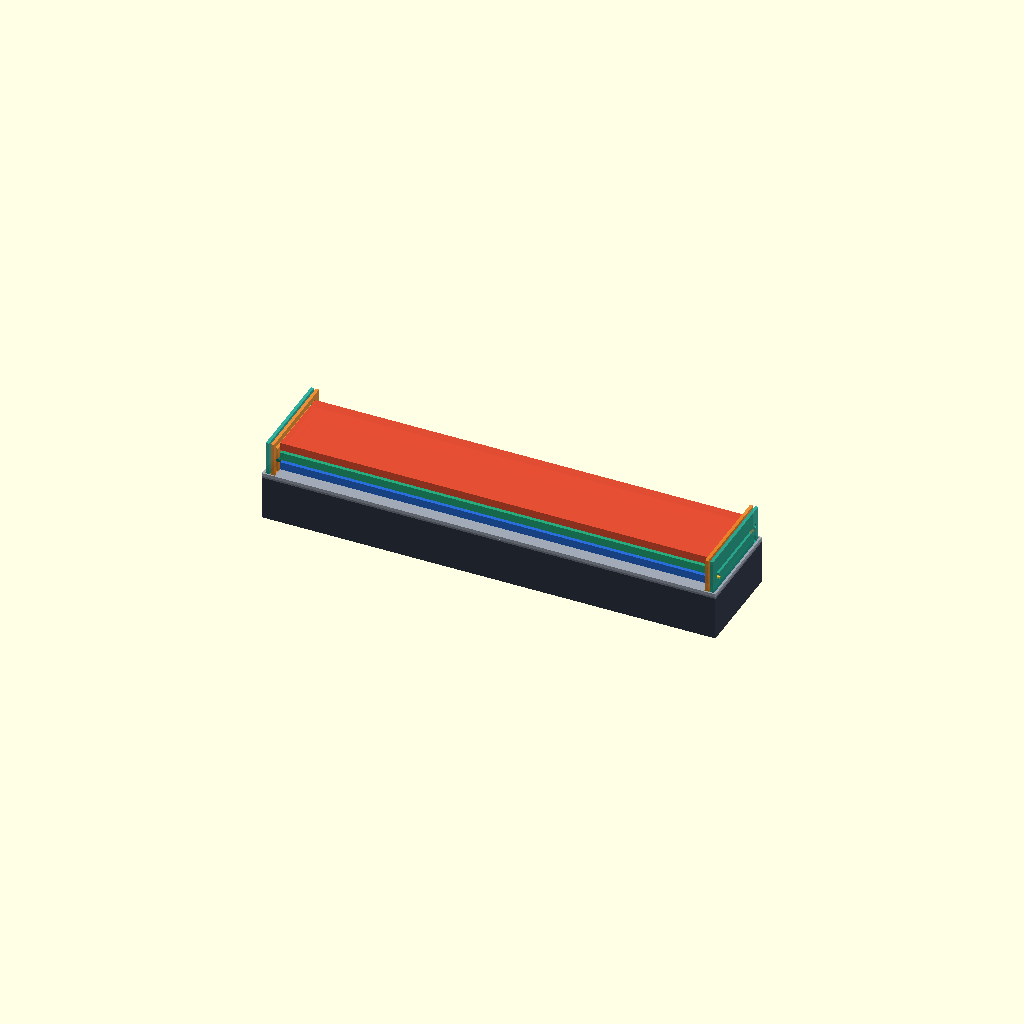
Cell 1 — every parameter at its default value.
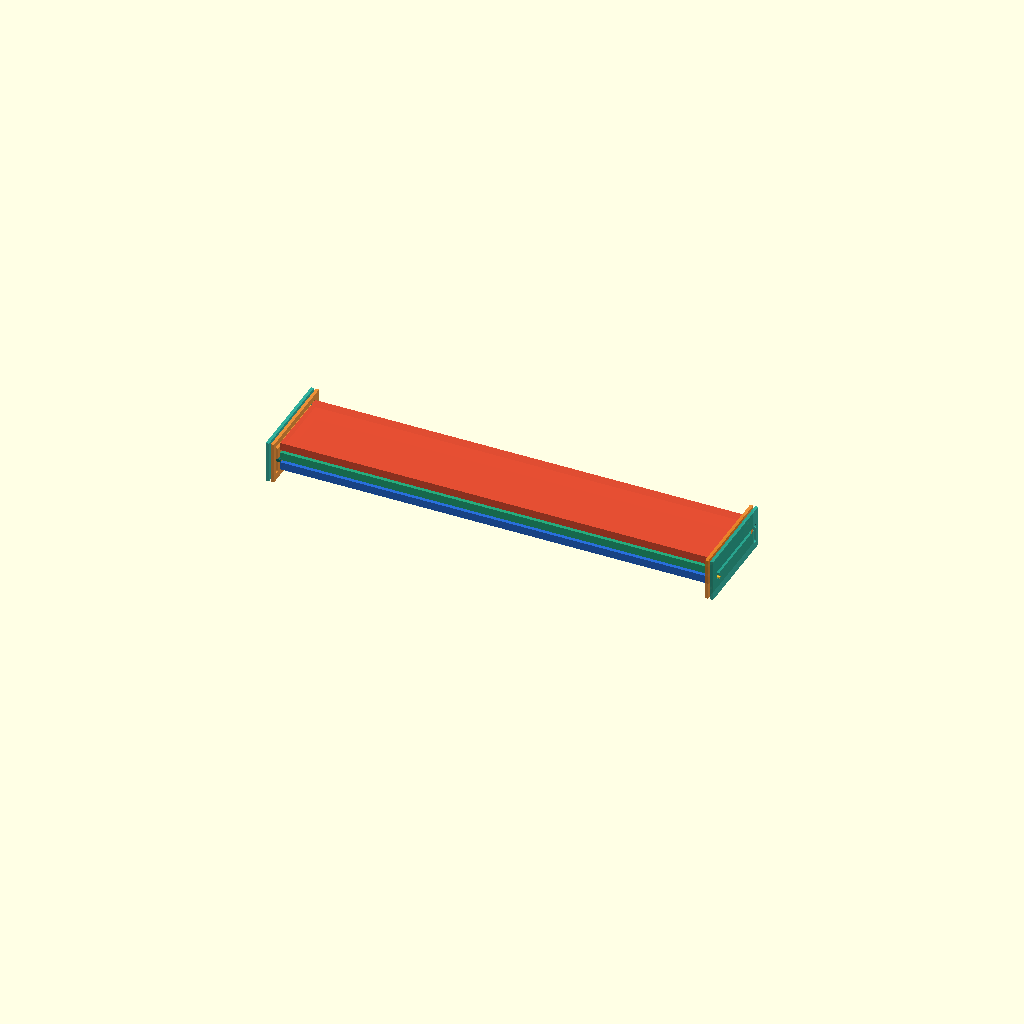
Cell 2 — show_frame set to false, the other parameters unchanged.
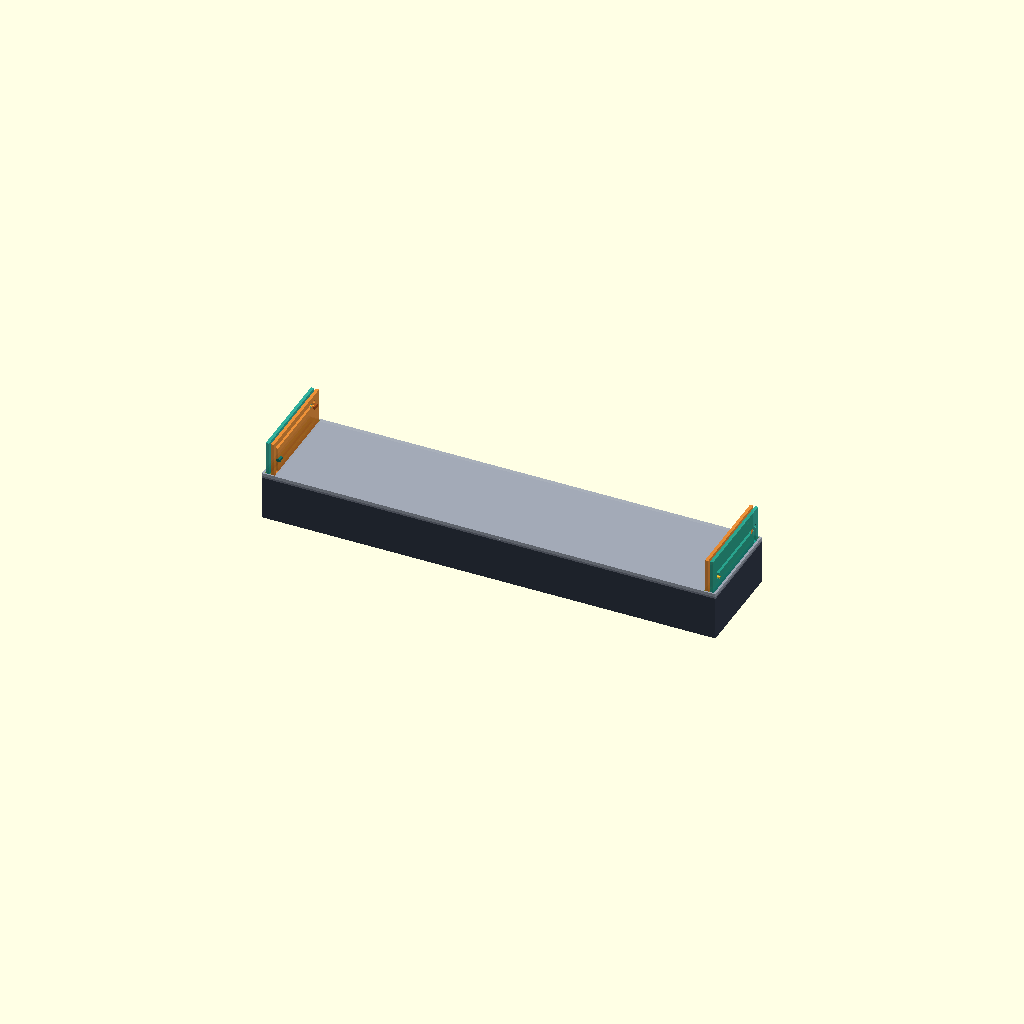
Cell 3: the same model with show_panels = false.
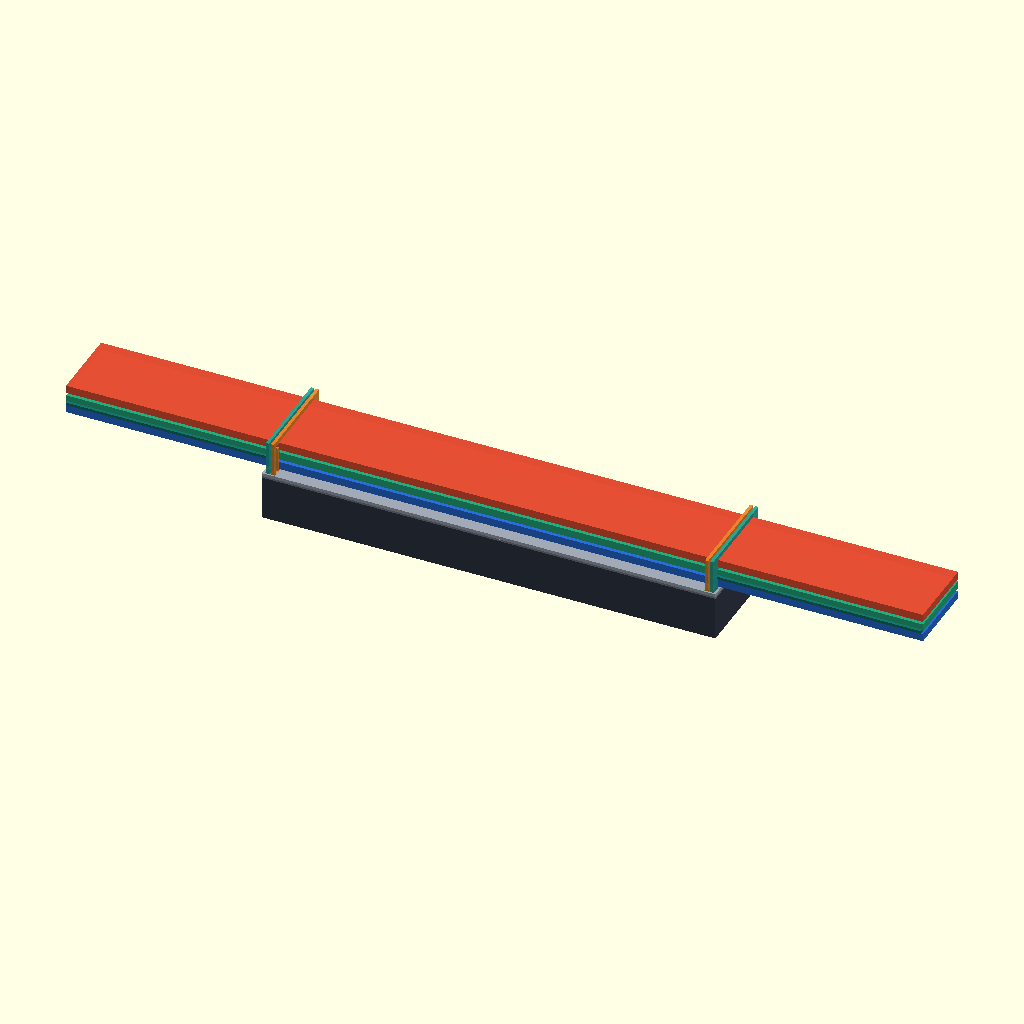
Cell 4 — panel_l set to 274, the other parameters unchanged.
All cells are drawn from one camera (rotation 55°, 0°, 25°, orthographic, colour scheme Cornfield), so only the parameter changes between them.
The OpenSCAD source (cad/nexus_mech_b_superseded_v0_4.scad):
// NEXUS ONE — MECH-B staged guide cassette v0.3
// Split end plates with vertical-lift / straight-slide / vertical-lower slots.
// v0.3 changes vs v0.2 (see reports/REPORT_v0_3.md):
//  1. plate_z_low -1.0 -> -2.6 and plate_z_high 9.5 -> 10.7: thinnest slot
//     walls go from 0.4 mm (lower) / 0.6 mm (left upper) to 2.0 / 1.8 mm.
//     Plates now socket 2.6 mm into the spine top (sockets cut in frame()).
//  2. Slot corners get relief circles (slot_w + 0.6) so the 0.8 mm pin has
//     room to turn the 90-degree corners instead of hitting a sharp corner.
//     NOTE: pin MOTION is still the sharp staged path; relief is clearance,
//     not a smoothed motion profile. Motion smoothing stays an open item.
//  3. Deployment sequence is now a documented constraint (validator check D):
//     LEFT wing deploys FIRST, RIGHT wing folds FIRST. Moving the right wing
//     while the left is folded collides (0.6 mm Z interference, 721/1001
//     sampled poses in the rebuilt checker). A physical unit needs a
//     sequence interlock or a geometry change - not yet designed.
// Concept geometry only: OpenSCAD rendering and physical fit are not yet verified.
// OpenSCAD: View > Animate, Steps=201, FPS=20, then enable Animate.
// X = panel length; Y = lateral deployment; Z = normal to panel.

$fn=24;
panel_l=137;
panel_w=24;
panel_t=2.5;
pitch=3.4;
lift=1.5;
spine_l=145;
spine_w=32;
spine_h=14;
deck_a=0.6;
deck_b=1.0;
base_z=spine_h+deck_a+deck_b;
plate_y_half=15.5;
plate_z_low=-2.6;
plate_z_high=10.7;
plate_t=1.0;
pocket_x=1.6;
slot_w=1.2;
pin_d=0.8;
tab_y=1.8;
lift_fraction=0.15;
slide_fraction=0.70;
lower_fraction=0.15;
show_frame=true;
show_panels=true;
show_plates=true;
show_mounts=true;

function y_start()=-panel_w/2;
function y_end(side)= side<0 ? -37.4 : 13.4;
function start_z(side)=side<0 ? 2*pitch : pitch;
function peak_z(side)=start_z(side)+lift;
function station_x(side)=side<0 ? 69.4 : 71.0;
function panel_y(side,u)=
    u<lift_fraction ? y_start()
    : u<lift_fraction+slide_fraction
      ? y_start()+(y_end(side)-y_start())*((u-lift_fraction)/slide_fraction)
      : y_end(side);
function panel_z(side,u)=
    u<lift_fraction ? start_z(side)+lift*(u/lift_fraction)
    : u<lift_fraction+slide_fraction ? peak_z(side)
    : peak_z(side)*(1-(u-lift_fraction-slide_fraction)/lower_fraction);
function pin_y(side,u)=side<0 ? panel_y(side,u)+panel_w : panel_y(side,u);
function slot_points(side)=side<0
    ? [[12,6.8],[12,8.3],[-13.4,8.3],[-13.4,0]]
    : [[-12,3.4],[-12,4.9],[13.4,4.9],[13.4,0]];

module slot_stroke(pts,w) {
    union() {
        for (i=[0:len(pts)-2]) hull() {
            translate(pts[i]) circle(d=w);
            translate(pts[i+1]) circle(d=w);
        }
        // v0.3 corner relief: widen each interior corner so the pin can turn.
        for (i=[1:len(pts)-2])
            translate(pts[i]) circle(d=w+0.6);
    }
}

module guide_plate(side,xcenter) {
    pts=slot_points(side);
    color(side<0 ? [0.92,0.53,0.16,0.92] : [0.12,0.66,0.59,0.92])
    multmatrix([[0,0,1,xcenter-plate_t/2],
                [1,0,0,0],
                [0,1,0,base_z],
                [0,0,0,1]]) {
        difference() {
            linear_extrude(height=plate_t)
                polygon(points=[[-plate_y_half,plate_z_low],
                                [ plate_y_half,plate_z_low],
                                [ plate_y_half,plate_z_high],
                                [-plate_y_half,plate_z_high]]);
            translate([0,0,-0.1])
                linear_extrude(height=plate_t+0.2)
                    slot_stroke(pts,slot_w);
        }
    }
}

module guide_plates() {
    for (sx=[-1,1]) {
        guide_plate(-1,sx*station_x(-1));
        guide_plate( 1,sx*station_x( 1));
    }
}

module deck_top_with_cassette_pockets() {
    difference() {
        color([0.64,0.67,0.72,0.96])
        translate([-spine_l/2,-spine_w/2,spine_h+deck_a])
            cube([spine_l,spine_w,deck_b]);
        // Four shallow pockets let the independent guide plates sit on the top deck.
        for (sx=[-1,1]) for (side=[-1,1])
            translate([sx*station_x(side)-pocket_x/2,
                       -plate_y_half-0.05,
                       spine_h+deck_a-0.05])
                cube([pocket_x,2*plate_y_half+0.1,deck_b+0.1]);
    }
}

module plate_sockets(z0,z1) {
    // v0.3: plates extend to base_z+plate_z_low, so they socket through the
    // decks and 1.0 mm into the spine top. Adjacent plate bands at one end
    // merge into one socket (bands are 1.6 mm apart, sockets 1.6 mm wide).
    for (sx=[-1,1]) for (side=[-1,1])
        translate([sx*station_x(side)-(plate_t+0.6)/2,
                   -plate_y_half-0.1,
                   z0])
            cube([plate_t+0.6,2*plate_y_half+0.2,z1-z0]);
}

module frame() {
    color([0.20,0.23,0.29,1])
    difference() {
        translate([-spine_l/2,-spine_w/2,0])
            cube([spine_l,spine_w,spine_h]);
        plate_sockets(spine_h-1.1,spine_h+0.1);
    }
    color([0.47,0.50,0.56,1])
    difference() {
        translate([-spine_l/2,-spine_w/2,spine_h])
            cube([spine_l,spine_w,deck_a]);
        plate_sockets(spine_h-0.1,spine_h+deck_a+0.1);
    }
    deck_top_with_cassette_pockets();
}

module panel(y,z,c) {
    color(c) translate([-panel_l/2,y,z]) cube([panel_l,panel_w,panel_t]);
}

module wing_mounts(side,u) {
    yy=pin_y(side,u);
    zz=base_z+panel_z(side,u);
    xx=station_x(side);
    for (sx=[-1,1]) {
        xcenter=sx*xx;
        xedge=sx*(panel_l/2-0.30);
        // Stop the arm at the plate's inner face; pin spans through the slot.
        xinner=xcenter-sx*plate_t/2;
        xlo=min(xedge,xinner);
        xhi=max(xedge,xinner);
        if (show_mounts)
            color(side<0 ? [0.72,0.35,0.12,1] : [0.08,0.46,0.42,1])
            translate([xlo,yy-tab_y/2,zz-0.30])
                cube([xhi-xlo,tab_y,0.90]);
        if (show_mounts)
            color([0.93,0.76,0.20,1])
            translate([xcenter,yy,zz])
                rotate([0,90,0]) cylinder(h=plate_t+1.2,d=pin_d,center=true);
    }
}

u=min(1,max(0,$t));
if (show_frame) frame();
if (show_panels) {
    panel(y_start(),base_z,[0.16,0.43,0.86,0.96]);
    panel(panel_y(-1,u),base_z+panel_z(-1,u),[0.90,0.31,0.20,0.93]);
    panel(panel_y( 1,u),base_z+panel_z( 1,u),[0.15,0.67,0.49,0.93]);
}
if (show_plates) guide_plates();
wing_mounts(-1,u);
wing_mounts( 1,u);

// Slot centre-lines use follower positions, not panel centres:
// left: Y=+12 -> -13.4; right: Y=-12 -> +13.4.
// Three stages are discrete in this preview. v0.3 adds corner relief clearance
// and thicker slot walls, but a smoothed motion profile, pin retention,
// sequence interlock, assembly access, cover, flex routing and
// material/tolerance behavior remain open.
Customizer parameters (derived from the source; name, type, default, range or options):
panel_l: number, default 137
panel_w: number, default 24
panel_t: number, default 2.5
pitch: number, default 3.4
lift: number, default 1.5
spine_l: number, default 145
spine_w: number, default 32
spine_h: number, default 14
deck_a: number, default 0.6
deck_b: number, default 1
plate_y_half: number, default 15.5
plate_z_low: number, default -2.6
plate_z_high: number, default 10.7
plate_t: number, default 1
pocket_x: number, default 1.6
slot_w: number, default 1.2
pin_d: number, default 0.8
tab_y: number, default 1.8
lift_fraction: number, default 0.15
slide_fraction: number, default 0.7
lower_fraction: number, default 0.15
show_frame: bool, default true
show_panels: bool, default true
show_plates: bool, default true
show_mounts: bool, default true
